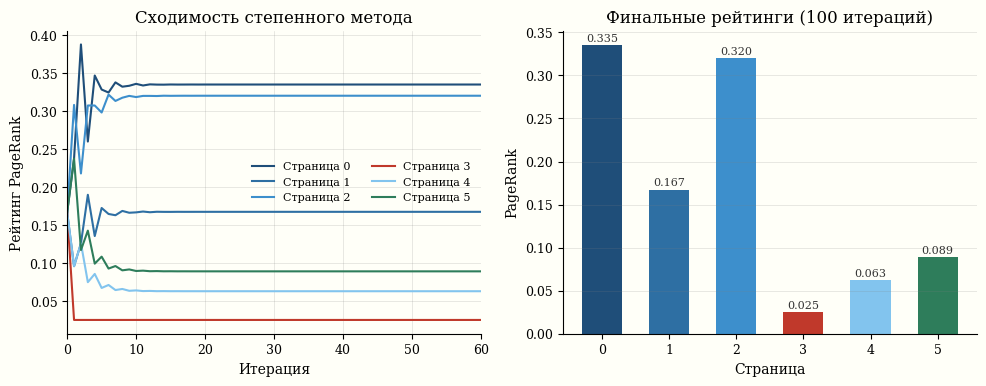

Reproduce this figure in Python. (Note: this script raises an exception after producing the figure.)
"""
Генератор: eigen_pagerank.svg
Левый panel: сходимость PageRank (степенной метод, 6 страниц)
Правый panel: финальные рейтинги страниц (bar chart)
Стиль: книжный (serif, #1F4E79-palette, spines top/right off)
"""
import numpy as np
import matplotlib
matplotlib.use('Agg')
import matplotlib.pyplot as plt

# --- параметры стиля ---
plt.rcParams.update({
    'font.family': 'serif',
    'font.serif': ['DejaVu Serif', 'Times New Roman', 'serif'],
    'mathtext.fontset': 'dejavuserif',
    'axes.facecolor': '#fffff8',
    'figure.facecolor': '#fffff8',
})

BASE   = '#1F4E79'
SHADES = ['#1F4E79', '#2E6FA3', '#3D8FCC', '#C0392B', '#82C4EE', '#2E7D5B']
ACCENT = '#C0392B'

# --- данные: маленький веб 6 страниц ---
edges = {0: [1, 2], 1: [2], 2: [0], 3: [2, 5], 4: [5], 5: [0, 4]}
n = 6
M = np.zeros((n, n))
for j, targets in edges.items():
    for i in targets:
        M[i, j] = 1.0 / len(targets)

alpha = 0.85
M_damped = alpha * M + (1 - alpha) / n * np.ones((n, n))

# Степенной метод — сохраняем историю
pi = np.ones(n) / n
history = [pi.copy()]
for _ in range(60):
    pi = M_damped @ pi
    pi /= pi.sum()
    history.append(pi.copy())

history = np.array(history)   # (61, 6)
final_pi = history[-1]

# --- фигура ---
fig, (ax_left, ax_right) = plt.subplots(1, 2, figsize=(10, 4))
fig.patch.set_facecolor('#fffff8')

# LEFT: сходимость
for i in range(n):
    ax_left.plot(history[:, i], color=SHADES[i], lw=1.5, label=f'Страница {i}')

ax_left.set_xlabel('Итерация', fontsize=10)
ax_left.set_ylabel('Рейтинг PageRank', fontsize=10)
ax_left.set_title('Сходимость степенного метода', fontsize=12)
ax_left.tick_params(labelsize=9)
ax_left.spines[['top', 'right']].set_visible(False)
ax_left.grid(True, alpha=0.25, lw=0.5, color='gray')
ax_left.legend(fontsize=8, frameon=False, ncol=2)
ax_left.set_facecolor('#fffff8')
ax_left.set_xlim(0, 60)

# RIGHT: финальные рейтинги
bars = ax_right.bar(
    [f'{i}' for i in range(n)],
    final_pi,
    color=SHADES,
    edgecolor='none',
    width=0.6,
)
ax_right.set_xlabel('Страница', fontsize=10)
ax_right.set_ylabel('PageRank', fontsize=10)
ax_right.set_title('Финальные рейтинги (100 итераций)', fontsize=12)
ax_right.tick_params(labelsize=9)
ax_right.spines[['top', 'right']].set_visible(False)
ax_right.grid(True, alpha=0.25, lw=0.5, color='gray', axis='y')
ax_right.set_facecolor('#fffff8')

# подписи значений над столбцами
for bar, val in zip(bars, final_pi):
    ax_right.text(
        bar.get_x() + bar.get_width() / 2,
        val + 0.002,
        f'{val:.3f}',
        ha='center', va='bottom', fontsize=8, color='#333333'
    )

plt.tight_layout(pad=1.2)
out_path = '/var/www/sigma/book/figures/stories/eigen_pagerank.svg'
plt.savefig(out_path, format='svg', bbox_inches='tight', facecolor='#fffff8')
print(f"Saved: {out_path}")
